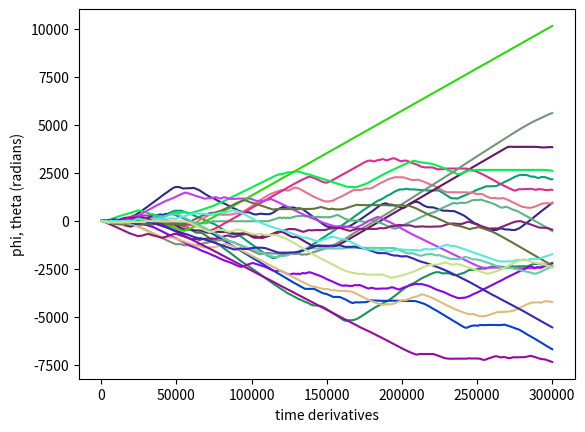

Generate this figure with matplotlib:
#!/usr/bin/env python3

import math
import matplotlib.pyplot as plt
import random
import sys


class PendulumSystem:
    def __init__(
        self,
        r1=5,
        r2=1,
        m1=3,
        m2=2,
        phi=1.57,
        phi_dot=0.5,
        theta=3,
        theta_dot=1,
        entropy=0.2,
    ):
        self.g = 9.8
        self.r2 = r2
        self.r1 = r1
        self.m1 = m1
        self.m2 = m2
        self.delta_t = 0.01
        self.phi = phi
        self.phi_dot = phi_dot
        self.theta = theta
        self.theta_dot = theta_dot

        self.Phi = [phi]
        self.Theta = [theta]
        self.ThetaDot = [theta_dot]
        self.PhiDot = [phi_dot]

        self.old_vars = [r1, r2, m1, m2, phi, phi_dot, theta, theta_dot]
        self.epoch = 0

        self.deltaphi_dot = 0
        self.delta_phi = 0
        self.deltatheta_dot = 0
        self.delta_theta = 0
        self.entropy = entropy

    def populate(self, r):
        for i in range(r):
            self.update()

    def perturb(self):
        for i in range(len(self.old_vars)):
            self.old_vars[i] += random.random() * self.entropy * 2 - self.entropy

    def reset(self):
        self.r1 = self.old_vars[0]
        self.r2 = self.old_vars[1]
        self.m1 = self.old_vars[2]
        self.m2 = self.old_vars[3]
        self.phi = self.old_vars[4]
        self.phi_dot = self.old_vars[5]
        self.theta = self.old_vars[6]
        self.theta_dot = self.old_vars[7]
        self.Phi = [self.phi]
        self.Theta = [self.theta]
        self.ThetaDot = [self.theta_dot]
        self.PhiDot = [self.phi_dot]

        self.deltaphi_dot = 0
        self.delta_phi = 0
        self.deltatheta_dot = 0
        self.delta_theta = 0

        self.epoch += 1

    def update(self):
        self.deltaphi_dot = -(self.g * math.sin(self.phi) * self.delta_t) / self.r2
        self.phi_dot += self.deltaphi_dot
        self.PhiDot.append(self.phi_dot)
        self.delta_phi = self.phi_dot * self.delta_t
        self.deltatheta_dot = (
            self.delta_t
            * (
                self.m2 * self.g * math.cos(self.phi) * math.sin(self.phi - self.theta)
                - self.m1 * self.g * math.sin(self.theta)
            )
            / (self.m1 * self.r1)
        )

        self.theta_dot += self.deltatheta_dot
        self.ThetaDot.append(self.theta_dot)
        self.delta_theta = self.theta_dot * self.delta_t

        self.phi += self.delta_phi
        self.theta += self.delta_theta

        self.Phi.append(self.phi)
        self.Theta.append(self.theta)

    def graph(self):
        plt.plot(
            [i for i in range(len(self.Theta))],
            self.Theta,
            color=(
                "#" + "".join([random.choice("0123456789ABCDEF") for j in range(6)])
            ),
            label=f"theta, epoch {self.epoch}",
        )
        plt.xlabel("time derivatives")
        plt.ylabel("phi, theta (radians)")
        # plt.plot(
        #     [i for i in range(len(self.Phi))],
        #     self.Phi,
        #     color=(
        #         "#" + "".join([random.choice("0123456789ABCDEF") for j in range(6)])
        #     ),
        #     label=f"phi, epoch {self.epoch}",
        # )

    def phase_space(self):
        plt.plot(
            self.ThetaDot,
            self.Theta,
            color=(
                "#" + "".join([random.choice("0123456789ABCDEF") for _ in range(6)])
            ),
            label=f"Theta, epoch {self.epoch}",
        )
        plt.xlabel("derivatives")
        plt.ylabel("phi, theta (radians)")
        # plt.plot(
        #     self.PhiDot,
        #     self.Phi,
        #     color=(
        #         "#" + "".join([random.choice("0123456789ABCDEF") for _ in range(6)])
        #     ),
        #     label=f"Phi, epoch {self.epoch}",
        # )

    def cartesian(self):
        X = []
        Y = []
        for i in range(len(self.Phi)):
            X.append(
                self.r1 * math.sin(self.Theta[i]) + self.r2 * math.sin(self.Phi[i])
            )
            Y.append(
                -(self.r1 * math.cos(self.Theta[i]) + self.r2 * math.cos(self.Phi[i]))
            )
        plt.plot(
            X,
            Y,
            color=(
                "#" + "".join([random.choice("0123456789ABCDEF") for _ in range(6)])
            ),
            label=f"Position, epoch {self.epoch}",
        )
        plt.xlabel("X")
        plt.ylabel("Y")


p = PendulumSystem(
    r1=5, r2=5, m1=3, m2=2, phi=2, phi_dot=0.2, theta=3.14, theta_dot=-0.2
)
T = 3000
steps = int(T // p.delta_t)
epochs = 20

# original
p.populate(steps)
p.graph()

# pertubations
for i in range(epochs):
    p.perturb()
    p.reset()
    p.populate(steps)
    p.graph()

# plt.legend()
plt.show()
